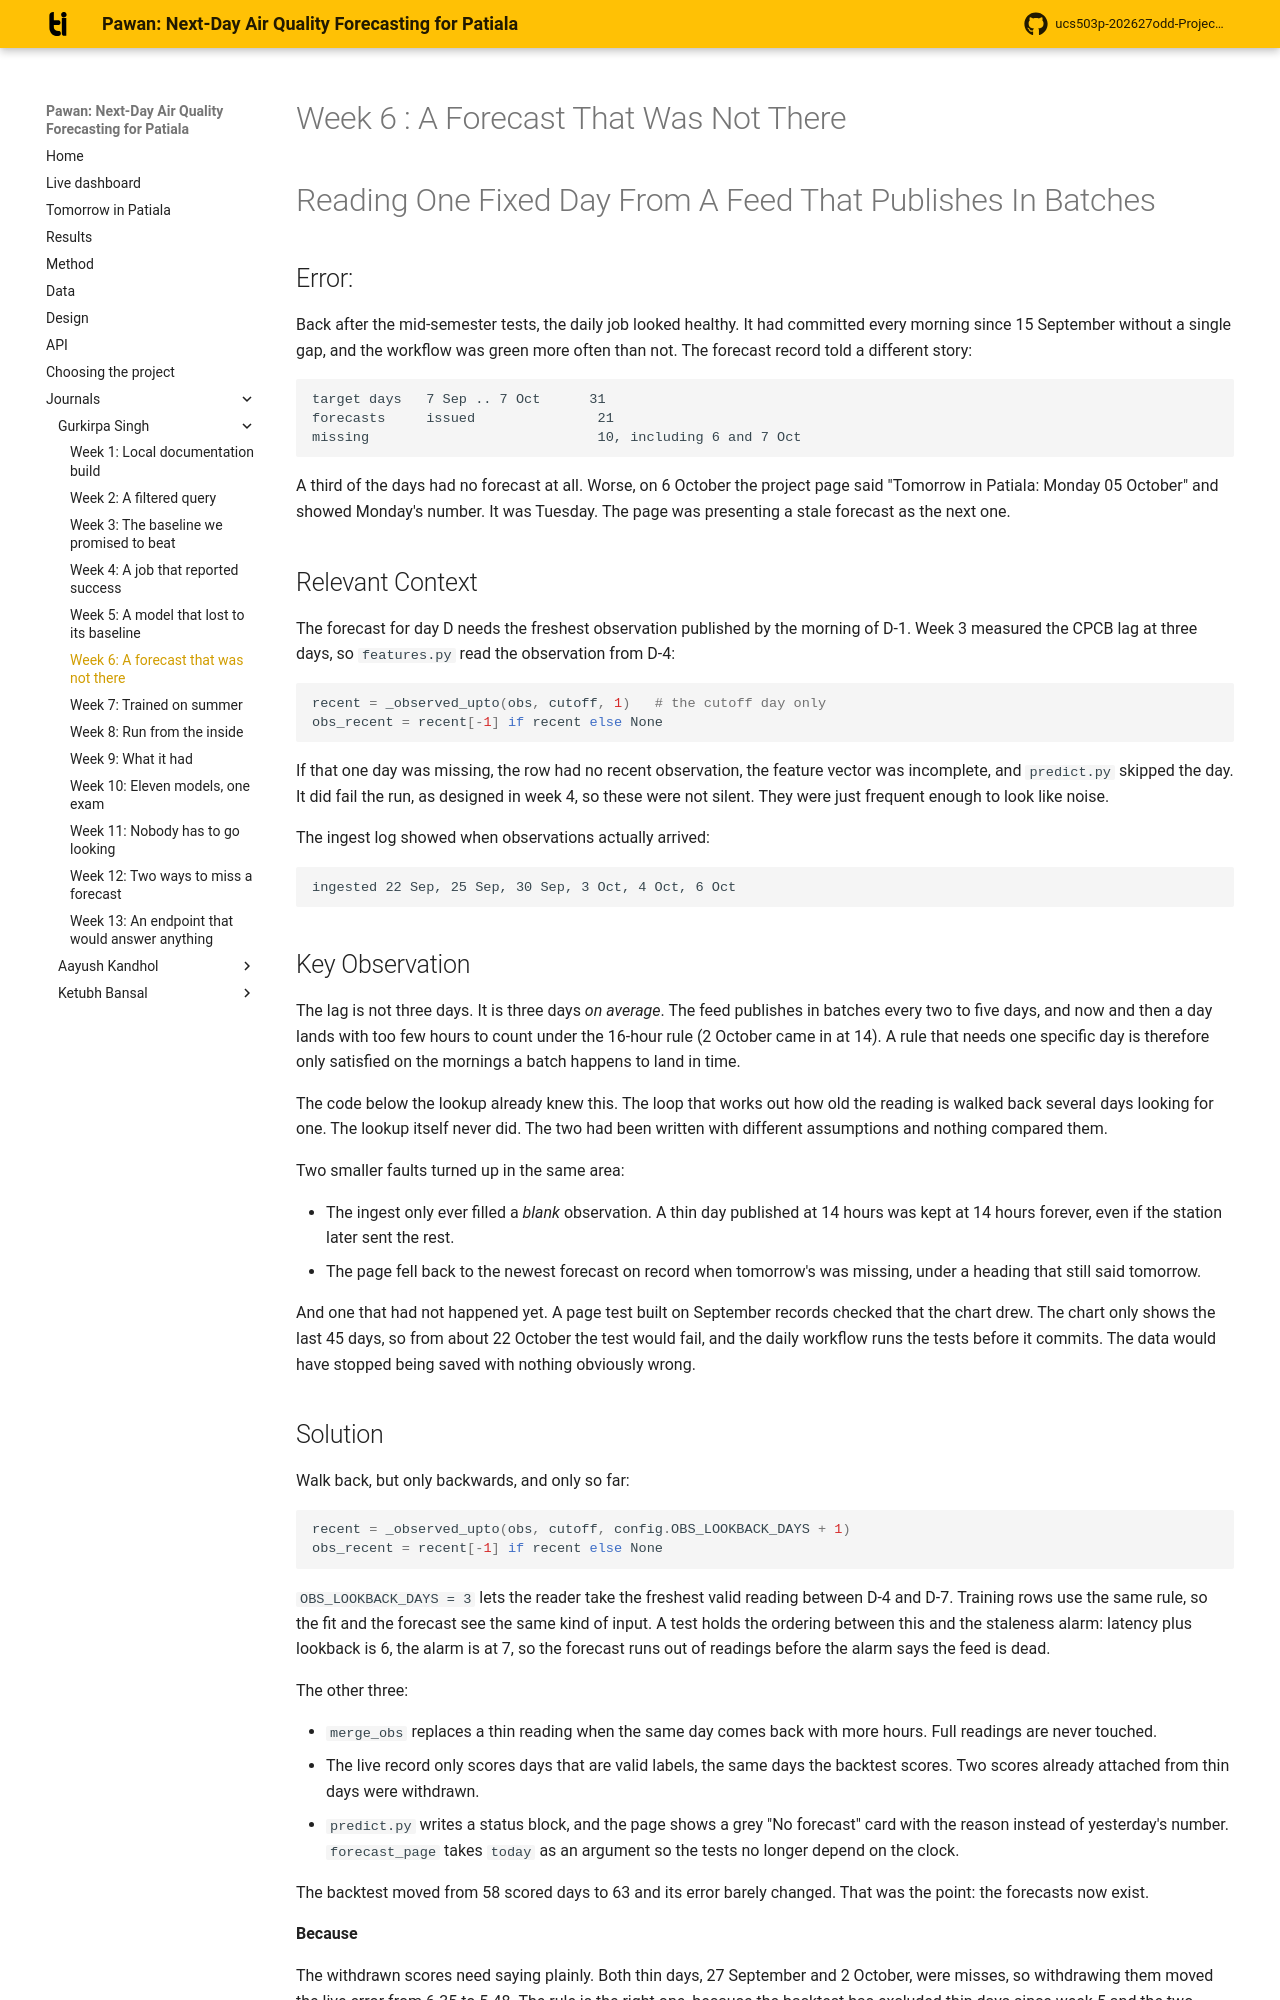

repository: Blakkbird/ucs503p-202627odd-Project-P1.v1 · page: journals/1024170378-gurkirpa/w6-ticket-resolution/index.html · generator: mkdocs

# Week 6 : A Forecast That Was Not There

# Reading One Fixed Day From A Feed That Publishes In Batches

## Error:

Back after the mid-semester tests, the daily job looked healthy.
It had committed every morning since 15 September without a
single gap, and the workflow was green more often than not. The
forecast record told a different story:

```
target days   7 Sep .. 7 Oct      31
forecasts     issued               21
missing                            10, including 6 and 7 Oct
```

A third of the days had no forecast at all. Worse, on 6 October
the project page said "Tomorrow in Patiala: Monday 05 October" and
showed Monday's number. It was Tuesday. The page was presenting a
stale forecast as the next one.

## Relevant Context

The forecast for day D needs the freshest observation published
by the morning of D-1. Week 3 measured the CPCB lag at three days,
so `features.py` read the observation from D-4:

``` python
recent = _observed_upto(obs, cutoff, 1)   # the cutoff day only
obs_recent = recent[-1] if recent else None
```

If that one day was missing, the row had no recent observation,
the feature vector was incomplete, and `predict.py` skipped the
day. It did fail the run, as designed in week 4, so these were
not silent. They were just frequent enough to look like noise.

The ingest log showed when observations actually arrived:

```
ingested 22 Sep, 25 Sep, 30 Sep, 3 Oct, 4 Oct, 6 Oct
```

## Key Observation

The lag is not three days. It is three days *on average*. The
feed publishes in batches every two to five days, and now and
then a day lands with too few hours to count under the 16-hour
rule (2 October came in at 14). A rule that needs one specific
day is therefore only satisfied on the mornings a batch happens
to land in time.

The code below the lookup already knew this. The loop that works
out how old the reading is walked back several days looking for
one. The lookup itself never did. The two had been written with
different assumptions and nothing compared them.

Two smaller faults turned up in the same area:

+  The ingest only ever filled a *blank* observation. A thin day
   published at 14 hours was kept at 14 hours forever, even if the
   station later sent the rest.
+  The page fell back to the newest forecast on record when
   tomorrow's was missing, under a heading that still said
   tomorrow.

And one that had not happened yet. A page test built on September
records checked that the chart drew. The chart only shows the
last 45 days, so from about 22 October the test would fail, and
the daily workflow runs the tests before it commits. The data
would have stopped being saved with nothing obviously wrong.
